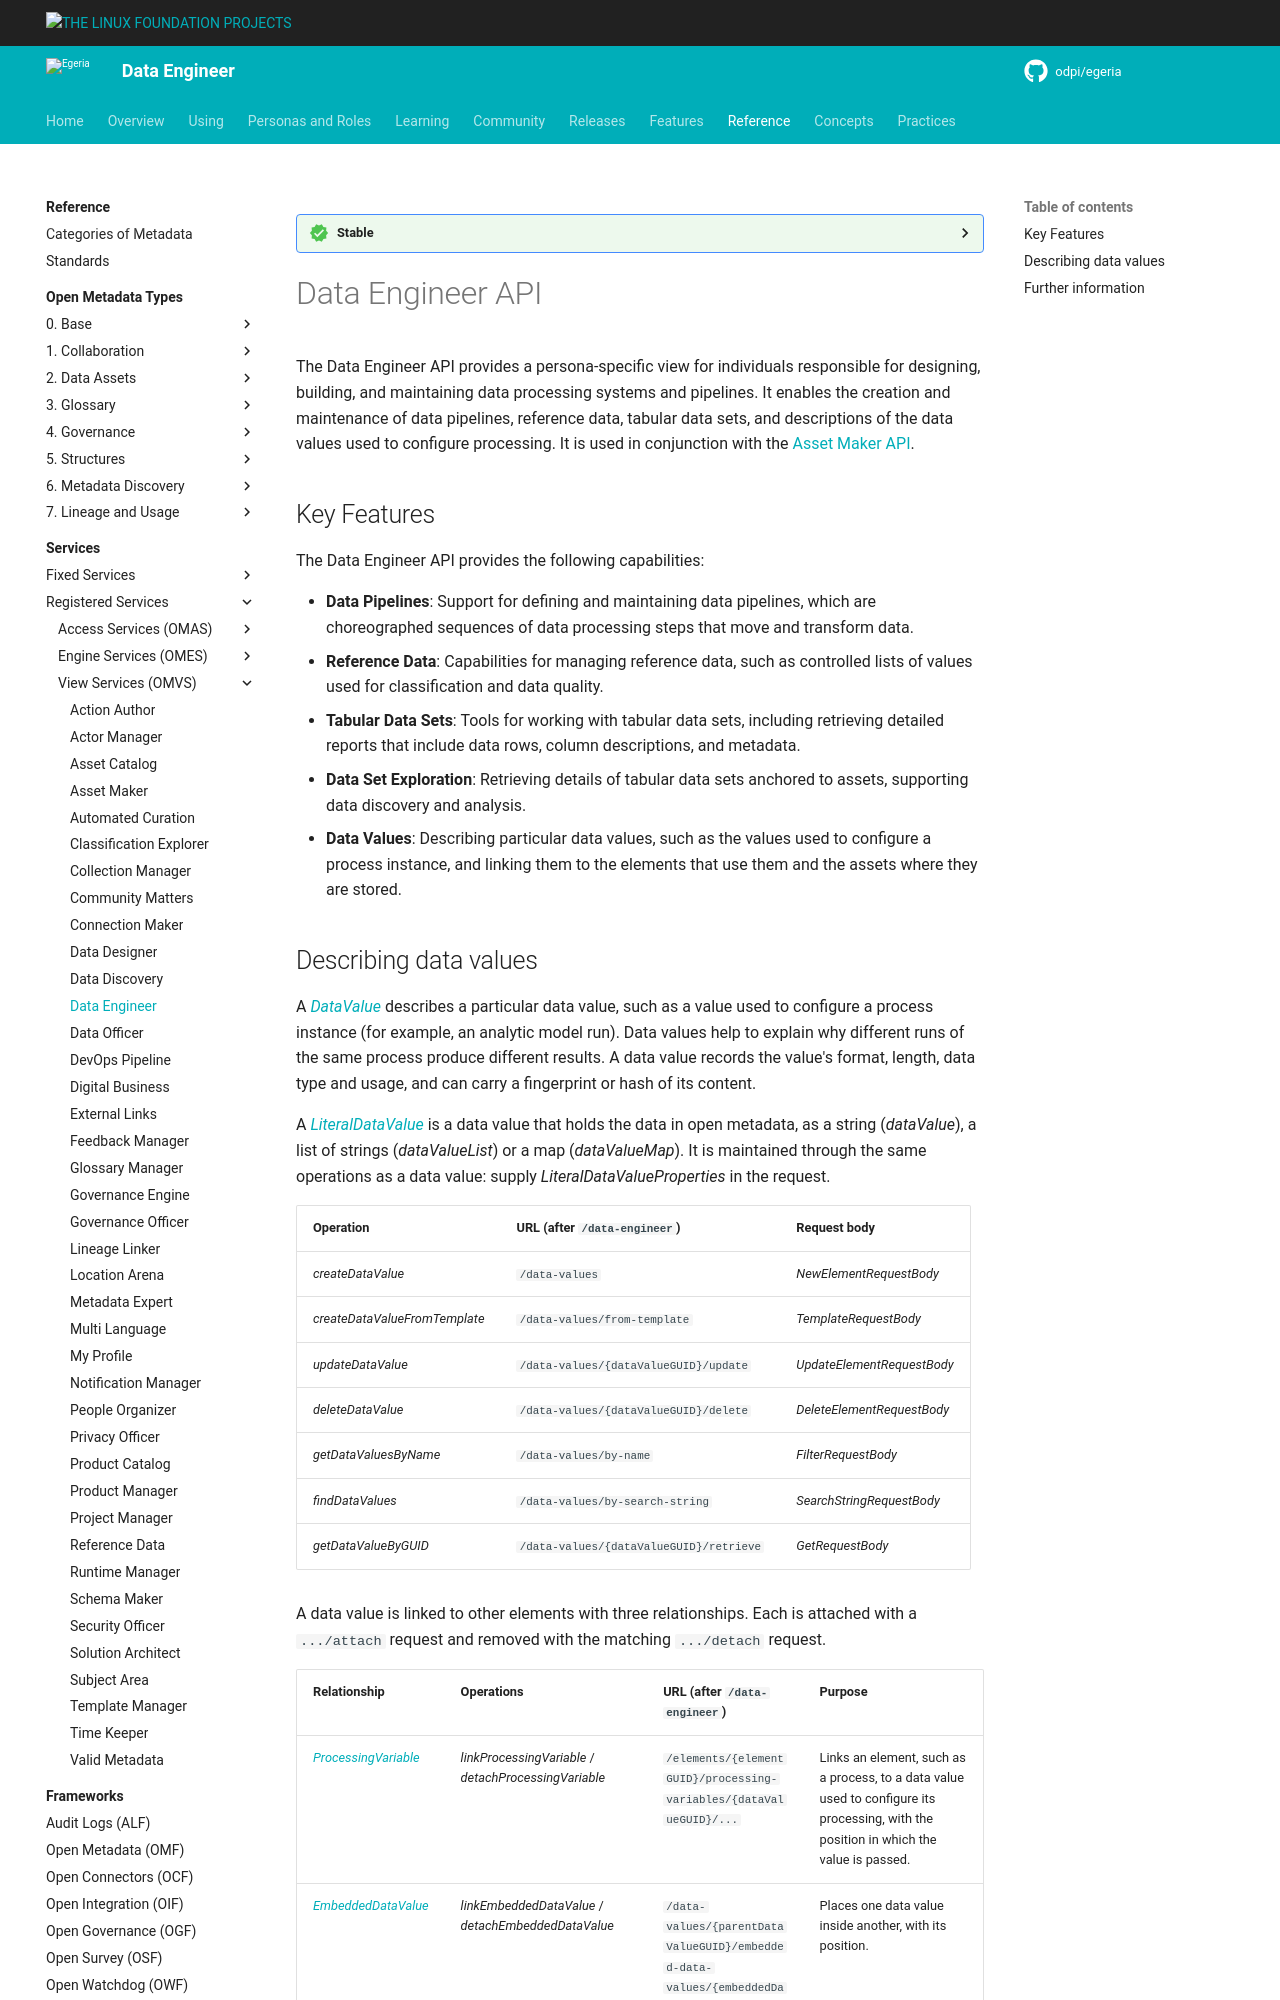

repository: odpi/egeria-docs · page: services/omvs/data-engineer/overview/index.html · generator: mkdocs


<!-- SPDX-License-Identifier: CC-BY-4.0 -->
<!-- Copyright Contributors to the Egeria project. -->

--8<-- "snippets/content-status/stable.md"

# Data Engineer API

The Data Engineer API provides a persona-specific view for individuals responsible for
designing, building, and maintaining data processing systems and pipelines.
It enables the creation and maintenance of data pipelines, reference data, tabular data sets, and descriptions of the data values used to configure processing.
It is used in conjunction with the [Asset Maker API](/services/omvs/asset-maker/overview).

## Key Features

The Data Engineer API provides the following capabilities:

- **Data Pipelines**: Support for defining and maintaining data pipelines, which are
  choreographed sequences of data processing steps that move and transform data.
- **Reference Data**: Capabilities for managing reference data, such as controlled lists of
  values used for classification and data quality.
- **Tabular Data Sets**: Tools for working with tabular data sets, including retrieving
  detailed reports that include data rows, column descriptions, and metadata.
- **Data Set Exploration**: Retrieving details of tabular data sets anchored to assets,
  supporting data discovery and analysis.
- **Data Values**: Describing particular data values, such as the values used to configure a
  process instance, and linking them to the elements that use them and the assets where they are stored.
